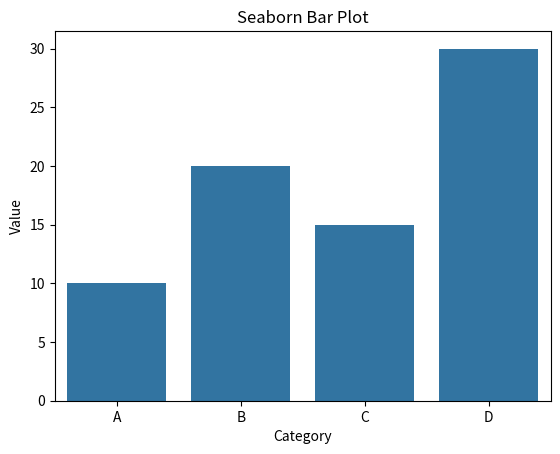

This chart was generated by the following Python code:
import seaborn as sns
import matplotlib.pyplot as plt
import pandas as pd
import seaborn as sns
data = {'Category': ['A', 'B', 'C', 'D'], 'Value': [10, 20, 15, 30]}
df = pd.DataFrame(data)
sns.barplot(x='Category', y='Value', data=df)
plt.title('Seaborn Bar Plot')
plt.show()


